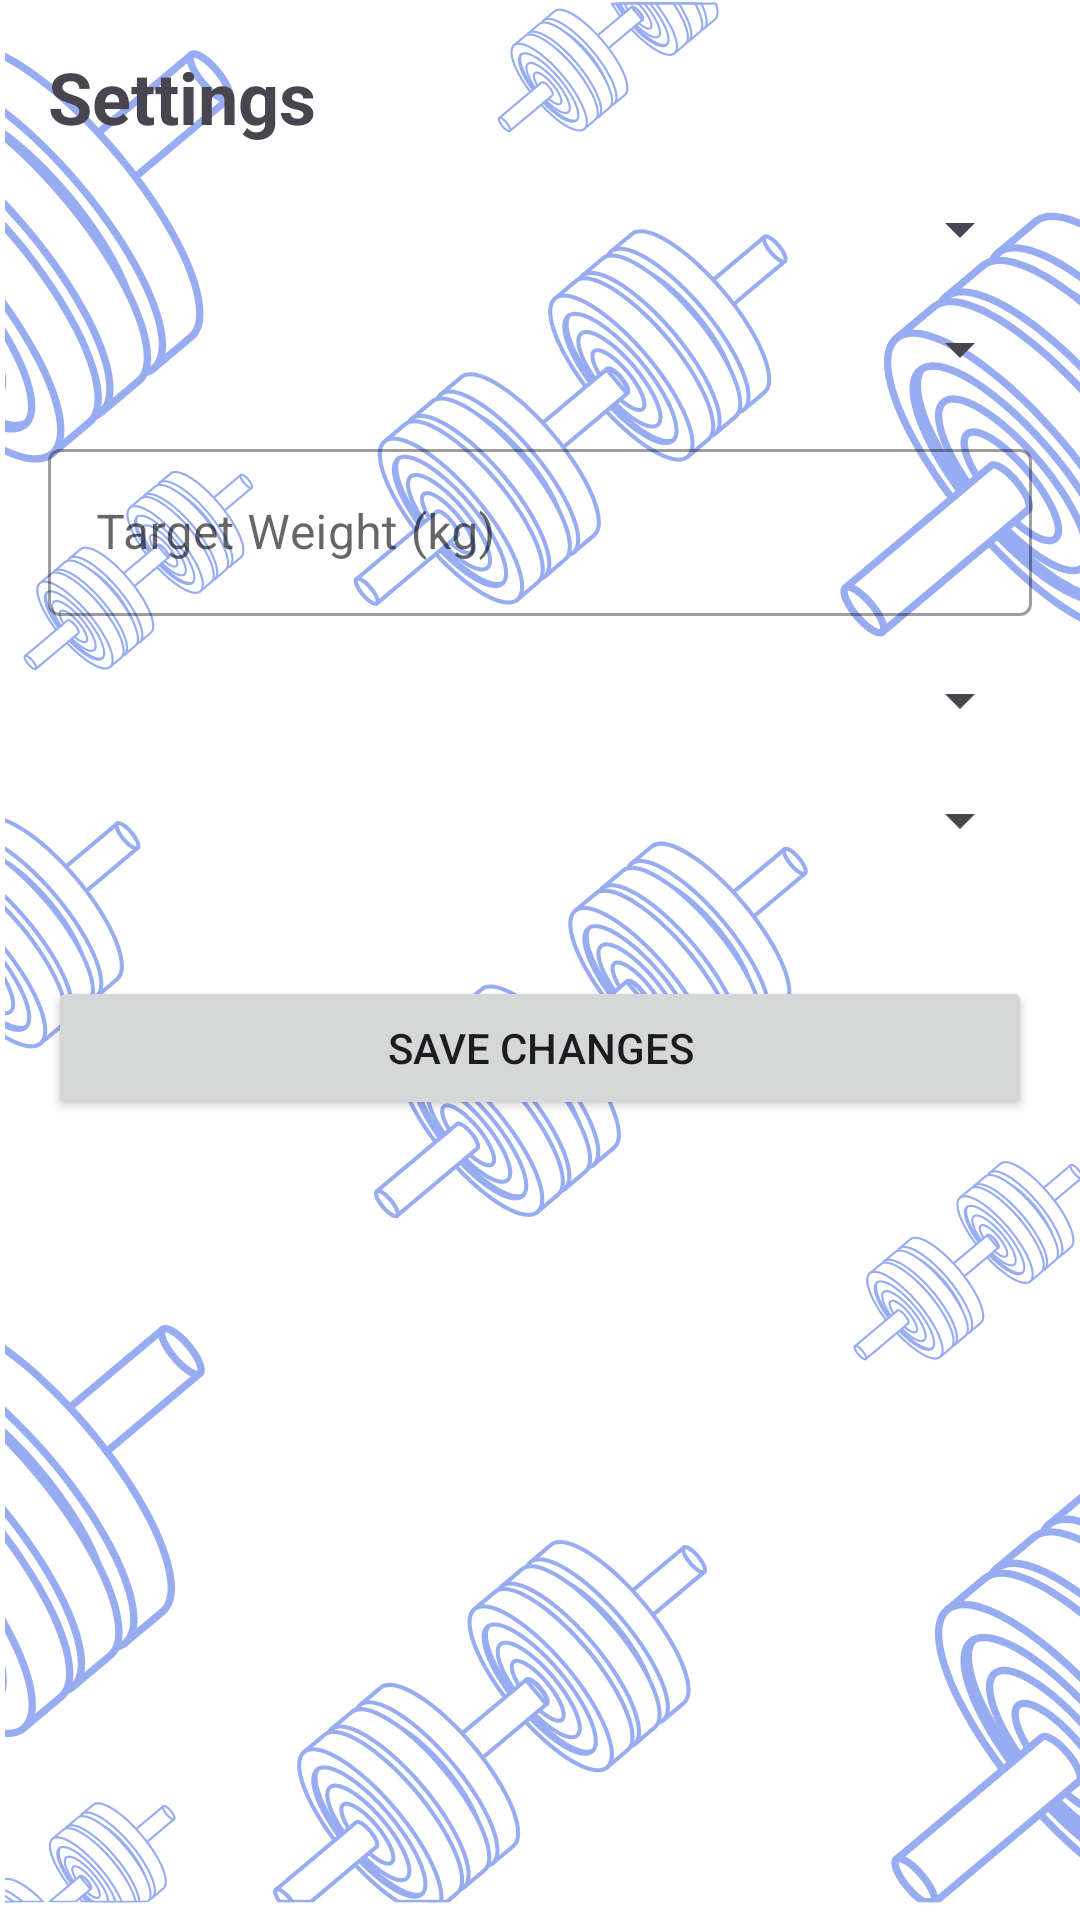

Here is an Android app screen rendered from its layout file. Give the layout XML and the strings, colors and styles it references.
<!-- AndroidManifest.xml: application theme Theme.FitTrack -->
<!-- res/layout/fragment_settings.xml -->
<?xml version="1.0" encoding="utf-8"?>
<ScrollView xmlns:android="http://schemas.android.com/apk/res/android"
    xmlns:app="http://schemas.android.com/apk/res-auto"
    android:layout_width="match_parent"
    android:layout_height="match_parent">

    <LinearLayout
        android:layout_width="match_parent"
        android:layout_height="wrap_content"
        android:orientation="vertical"
        android:padding="16dp">

        <TextView
            android:layout_width="wrap_content"
            android:layout_height="wrap_content"
            android:text="Settings"
            android:textSize="24sp"
            android:textStyle="bold"
            android:layout_marginBottom="16dp"/>

        <com.google.android.material.textfield.TextInputLayout
            android:layout_width="match_parent"
            android:layout_height="wrap_content"
            android:hint="Fitness Level"
            style="@style/Widget.MaterialComponents.TextInputLayout.OutlinedBox"
            android:layout_marginBottom="16dp">

            <Spinner
                android:id="@+id/fitness_level_spinner"
                android:layout_width="match_parent"
                android:layout_height="wrap_content" />

        </com.google.android.material.textfield.TextInputLayout>

        <com.google.android.material.textfield.TextInputLayout
            android:layout_width="match_parent"
            android:layout_height="wrap_content"
            android:hint="Goal"
            style="@style/Widget.MaterialComponents.TextInputLayout.OutlinedBox"
            android:layout_marginBottom="16dp">

            <Spinner
                android:id="@+id/goal_spinner"
                android:layout_width="match_parent"
                android:layout_height="wrap_content" />

        </com.google.android.material.textfield.TextInputLayout>

        <com.google.android.material.textfield.TextInputLayout
            android:layout_width="match_parent"
            android:layout_height="wrap_content"
            android:hint="Target Weight (kg)"
            style="@style/Widget.MaterialComponents.TextInputLayout.OutlinedBox"
            android:layout_marginBottom="16dp">

            <com.google.android.material.textfield.TextInputEditText
                android:id="@+id/target_weight_edit"
                android:layout_width="match_parent"
                android:layout_height="wrap_content"
                android:inputType="numberDecimal"/>

        </com.google.android.material.textfield.TextInputLayout>

        <com.google.android.material.textfield.TextInputLayout
            android:layout_width="match_parent"
            android:layout_height="wrap_content"
            android:hint="Workout Frequency"
            style="@style/Widget.MaterialComponents.TextInputLayout.OutlinedBox"
            android:layout_marginBottom="16dp">

            <Spinner
                android:id="@+id/workout_frequency_spinner"
                android:layout_width="match_parent"
                android:layout_height="wrap_content" />

        </com.google.android.material.textfield.TextInputLayout>

        <com.google.android.material.textfield.TextInputLayout
            android:layout_width="match_parent"
            android:layout_height="wrap_content"
            android:hint="Workout Location"
            style="@style/Widget.MaterialComponents.TextInputLayout.OutlinedBox"
            android:layout_marginBottom="24dp">

            <Spinner
                android:id="@+id/workout_location_spinner"
                android:layout_width="match_parent"
                android:layout_height="wrap_content" />

        </com.google.android.material.textfield.TextInputLayout>

        <Button
            android:id="@+id/save_button"
            android:layout_width="match_parent"
            android:layout_height="wrap_content"
            android:text="Save Changes"
            android:layout_marginTop="16dp"/>

    </LinearLayout>
</ScrollView>
<!-- resources referenced by this layout -->
<resources>
  <style name="Theme.FitTrack" parent="Base.Theme.FitTrack">
          
          <item name="colorPrimary">@color/colorPrimary</item>
          <item name="colorPrimaryVariant">@color/colorPrimaryVariant</item>
          <item name="colorOnPrimary">@android:color/black</item>
  
          
          <item name="colorSecondary">@color/colorSecondary</item>
          <item name="colorSecondaryVariant">@android:color/black</item>
          <item name="colorOnSecondary">@color/colorOnSecondary</item>
  
          
          <item name="colorOnBackground">@color/colorOnBackground</item>
  
          
          <item name="colorSurface">@android:color/black</item>
          <item name="colorOnSurface">@color/colorOnBackground</item>
  
          
          <item name="colorError">#B00020</item>
          <item name="colorOnError">#FFFFFF</item>
      </style>
  <style name="Base.Theme.FitTrack" parent="Theme.Material3.DayNight.NoActionBar">
          <item name="android:windowBackground">@drawable/background</item> 
      </style>
  <color name="colorPrimary">#6a8af8</color>
  <color name="colorPrimaryVariant">#4a6ab0</color>
  <color name="colorSecondary">#97acf1</color>
  <color name="colorOnSecondary">#000000</color>
  <color name="colorOnBackground">#000000</color>
  <!-- drawable background: png bitmap (drawable, 373039 bytes) -->
</resources>
